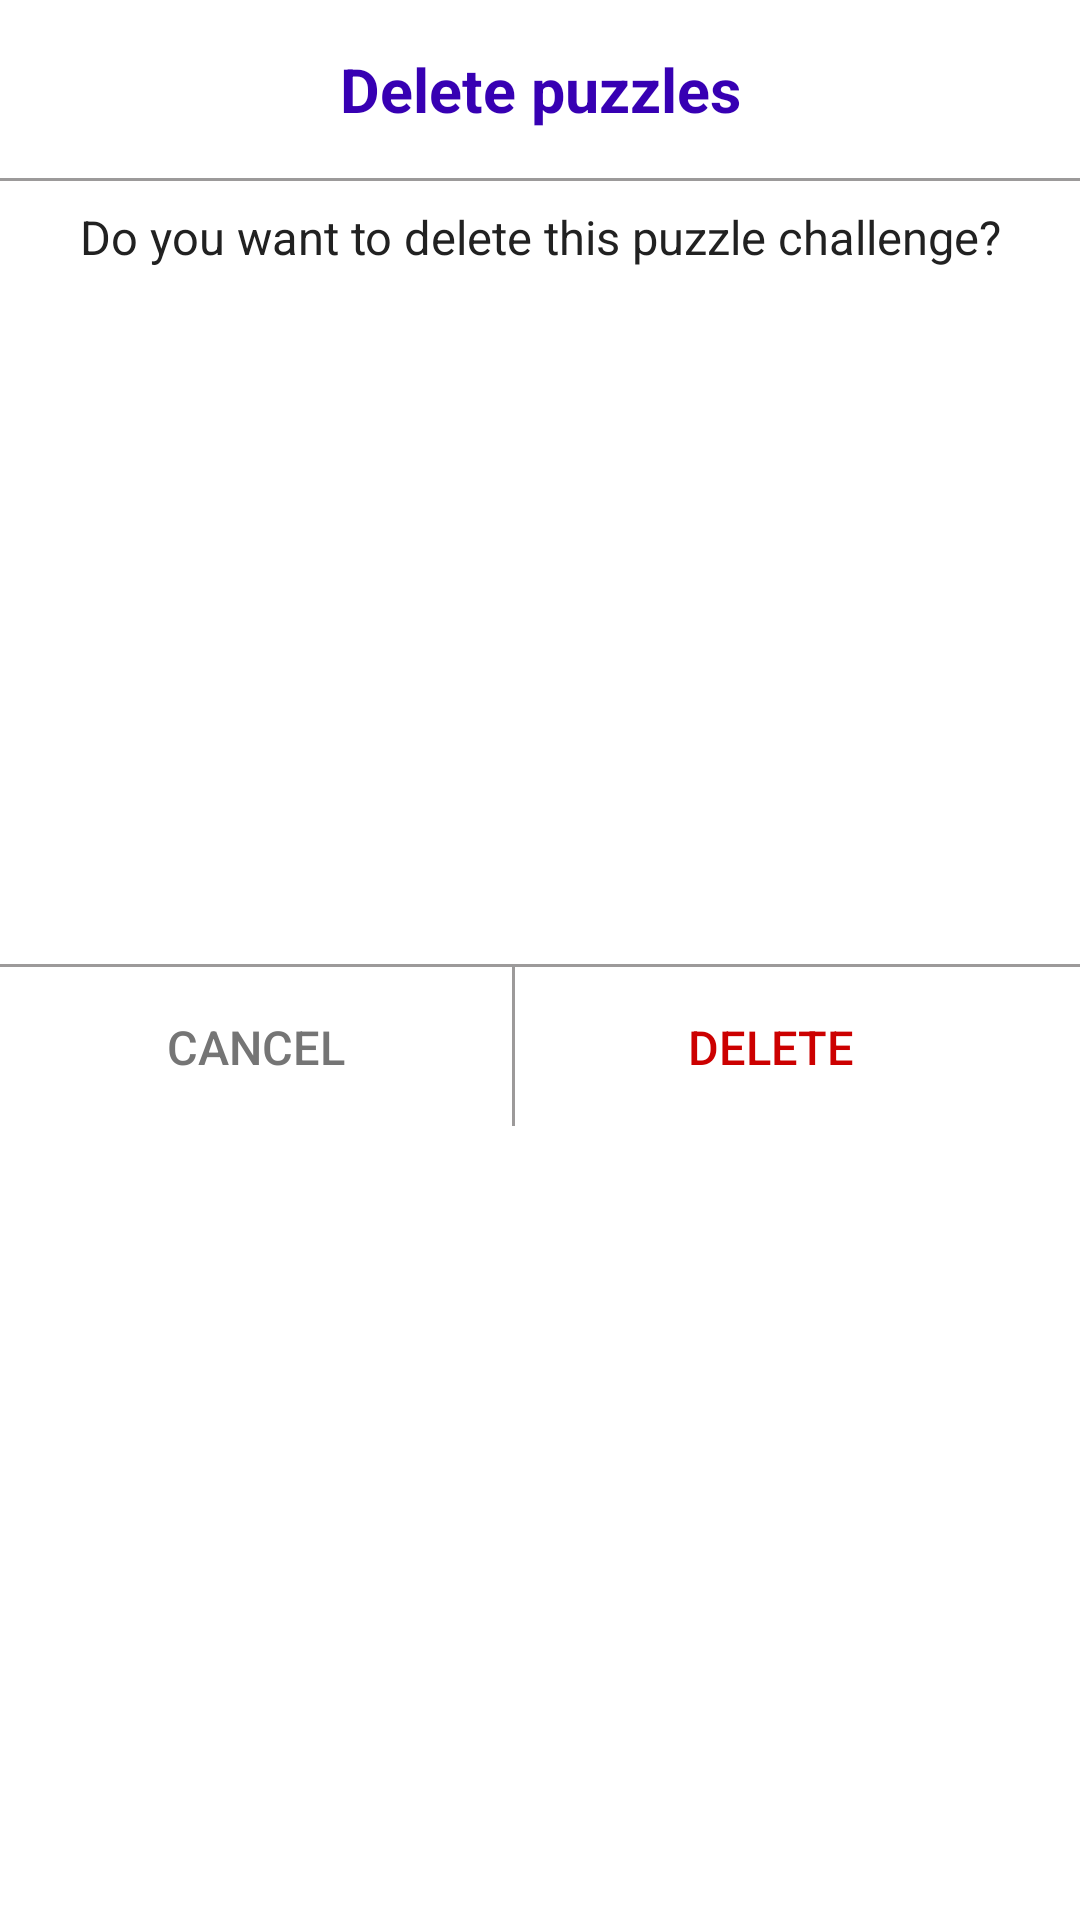

Reconstruct the res/layout file that produces this screen, plus the resources it refers to.
<!-- AndroidManifest.xml: application theme Theme.Puzzle -->
<!-- res/layout/dialog_delete_preview.xml -->
<?xml version="1.0" encoding="utf-8"?>
<androidx.appcompat.widget.LinearLayoutCompat xmlns:android="http://schemas.android.com/apk/res/android"
    xmlns:app="http://schemas.android.com/apk/res-auto"
    xmlns:tools="http://schemas.android.com/tools"
    android:layout_width="match_parent"
    android:layout_height="wrap_content"
    android:background="@drawable/bg_border_gray_round_radius_16"
    android:backgroundTint="@color/white"
    android:orientation="vertical">

    <TextView
        android:layout_width="match_parent"
        android:layout_height="wrap_content"
        android:gravity="center"
        android:padding="@dimen/dp_16"
        android:text="@string/delete_puzzles"
        android:textColor="@color/purple"
        android:textSize="@dimen/sp_18"
        android:textStyle="bold" />

    <View
        android:layout_width="match_parent"
        android:layout_height="1dp"
        android:background="@color/gray" />

    <TextView
        android:layout_width="match_parent"
        android:layout_height="wrap_content"
        android:layout_marginTop="@dimen/dp_8"
        android:gravity="center"
        android:paddingHorizontal="@dimen/dp_16"
        android:text="@string/msg_delete_challenge"
        android:textColor="@color/colorTextDark"
        android:textSize="@dimen/sp_14"
        tools:text="Do you want to delete this puzzle challenge?" />

    <androidx.cardview.widget.CardView
        android:id="@+id/cardView2"
        android:layout_width="@dimen/dp_200"
        android:layout_height="@dimen/dp_200"
        android:layout_gravity="center_horizontal"
        android:layout_marginHorizontal="@dimen/dp_16"
        android:layout_marginTop="@dimen/dp_16"
        app:cardCornerRadius="@dimen/dp_16"
        app:cardElevation="0dp">

        <androidx.appcompat.widget.AppCompatImageView
            android:id="@+id/imageChallenge"
            android:layout_width="match_parent"
            android:layout_height="match_parent"
            android:adjustViewBounds="true"
            android:scaleType="fitCenter"
            tools:src="@tools:sample/backgrounds/scenic" />
    </androidx.cardview.widget.CardView>

    <View
        android:layout_width="match_parent"
        android:layout_height="1dp"
        android:layout_marginTop="@dimen/dp_16"
        android:background="@color/gray" />

    <androidx.appcompat.widget.LinearLayoutCompat
        android:layout_width="match_parent"
        android:layout_height="wrap_content"
        android:orientation="horizontal"
        android:weightSum="2.1">

        <androidx.appcompat.widget.AppCompatButton
            android:id="@+id/textCancel"
            style="@style/Widget.AppCompat.Button.Borderless"
            android:layout_width="0dp"
            android:layout_height="wrap_content"
            android:layout_weight="1"
            android:gravity="center"
            android:padding="@dimen/dp_16"
            android:text="@android:string/cancel"
            android:textColor="@color/colorTextLight"
            android:textSize="@dimen/sp_14" />

        <View
            android:layout_width="1dp"
            android:layout_height="match_parent"
            android:background="@color/gray" />

        <androidx.appcompat.widget.AppCompatButton
            android:id="@+id/textDelete"
            style="@style/Widget.AppCompat.Button.Borderless"
            android:layout_width="0dp"
            android:layout_height="wrap_content"
            android:layout_weight="1"
            android:gravity="center"
            android:padding="@dimen/dp_16"
            android:text="@string/delete"
            android:textColor="@android:color/holo_red_dark"
            android:textSize="@dimen/sp_14" />
    </androidx.appcompat.widget.LinearLayoutCompat>
</androidx.appcompat.widget.LinearLayoutCompat>
<!-- resources referenced by this layout -->
<resources>
  <color name="colorTextDark">#212121</color>
  <color name="colorTextLight">#757575</color>
  <color name="gray">#9C9A9A</color>
  <color name="purple">#3700B3</color>
  <color name="white">#FFFFFFFF</color>
  <dimen name="dp_16">16.00dp</dimen>
  <dimen name="dp_200">200.00dp</dimen>
  <dimen name="dp_8">8.00dp</dimen>
  <dimen name="sp_14">15.75sp</dimen>
  <dimen name="sp_18">20.25sp</dimen>
  <!-- drawable bg_border_gray_round_radius_16 (drawable) -->
  <?xml version="1.0" encoding="utf-8"?>
  <shape xmlns:android="http://schemas.android.com/apk/res/android"
      android:shape="rectangle">
      <stroke
          android:width="1dp"
          android:color="@color/gray" />
  
      <corners android:radius="@dimen/dp_16" />
  </shape>
  <string name="delete">Delete</string>
  <string name="delete_puzzles">Delete puzzles</string>
  <string name="msg_delete_challenge">Do you want to delete this puzzle challenge?</string>
  <style name="Theme.Puzzle" parent="Theme.MaterialComponents.DayNight.NoActionBar">
          
          <item name="colorPrimary">@color/purple_500</item>
          <item name="colorPrimaryVariant">@color/purple_700</item>
  
          
          <item name="colorSecondary">@color/teal_200</item>
          <item name="colorSecondaryVariant">@color/teal_700</item>
  
          
          
          <item name="android:statusBarColor">@android:color/transparent</item>
          <item name="android:navigationBarColor">@android:color/white</item>
      </style>
  <color name="purple_500">#FF6200EE</color>
  <color name="purple_700">#FF3700B3</color>
  <color name="teal_200">#FF03DAC5</color>
  <color name="teal_700">#FF018786</color>
</resources>
